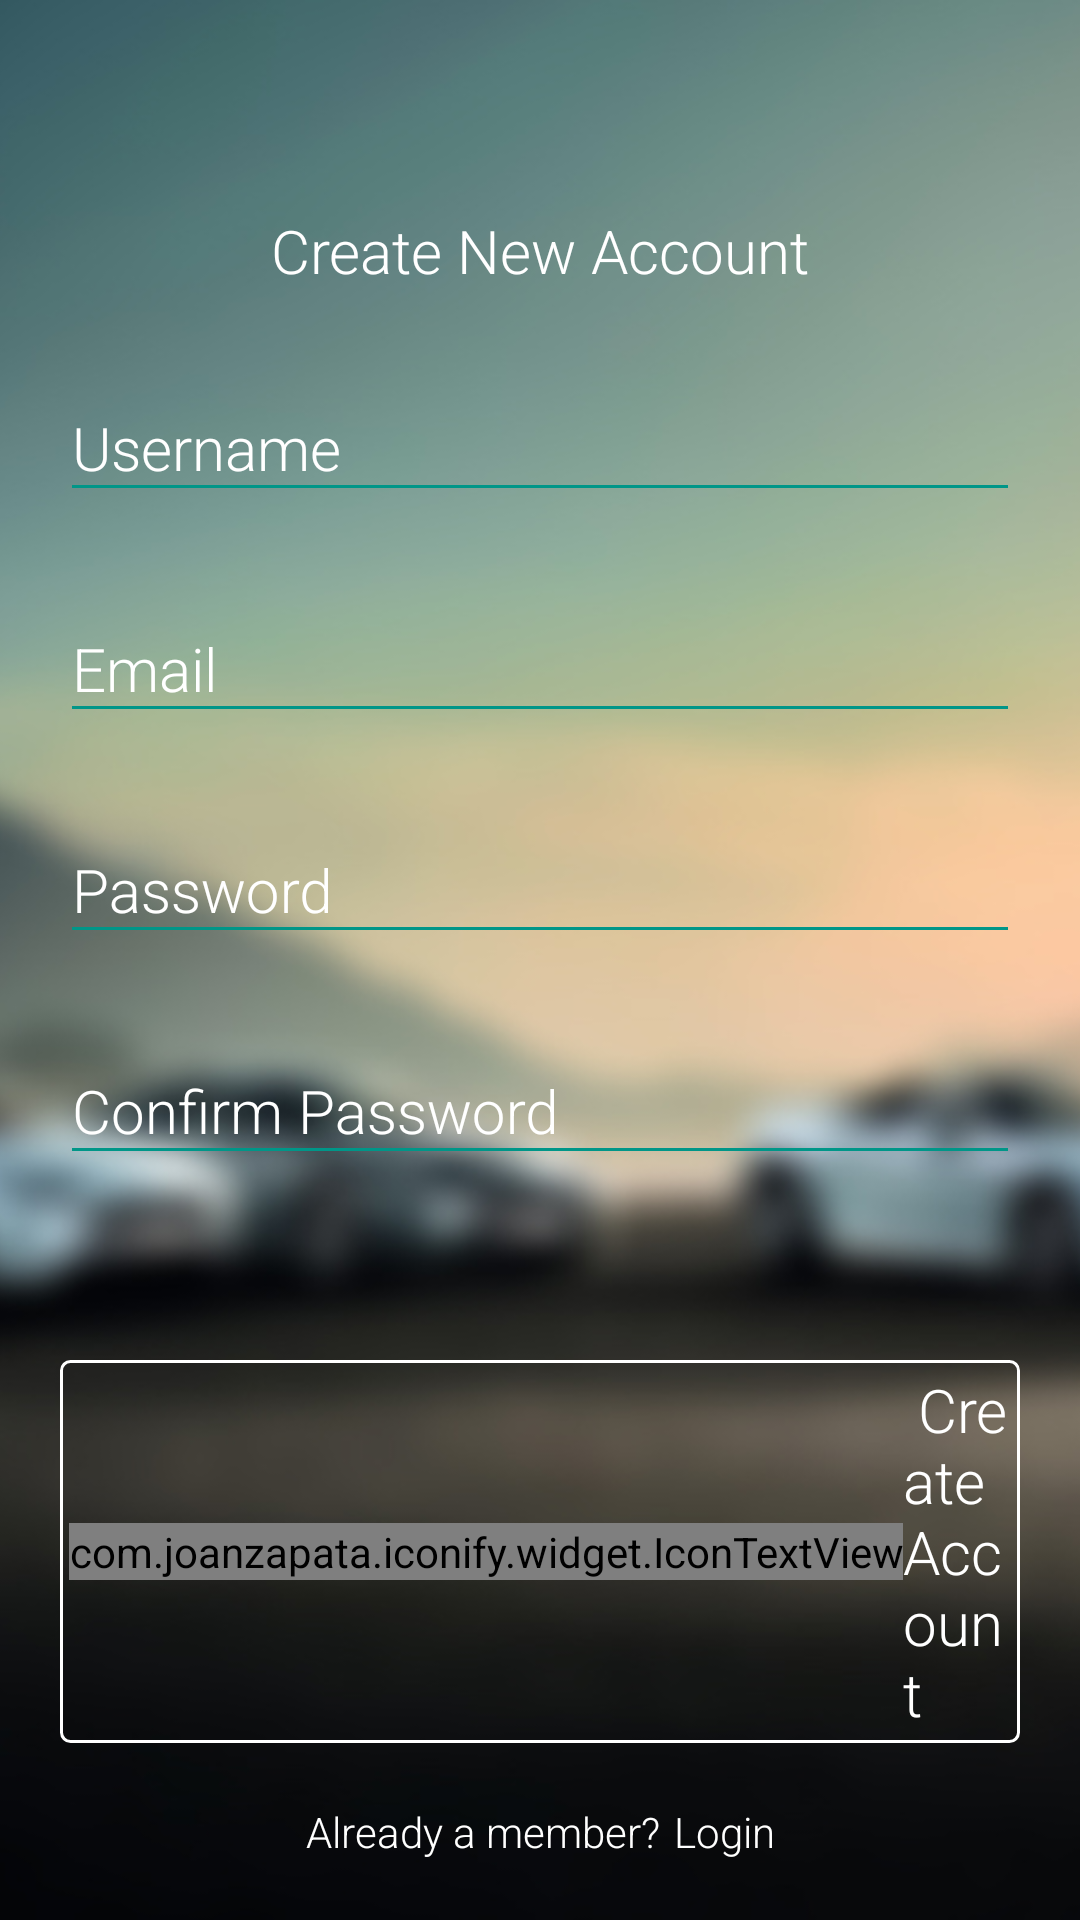

Reconstruct the res/layout file that produces this screen, plus the resources it refers to.
<!-- AndroidManifest.xml: activity theme AppTheme.NoActionBar -->
<!-- res/layout/activity_register.xml -->
<?xml version="1.0" encoding="utf-8"?>
<LinearLayout xmlns:android="http://schemas.android.com/apk/res/android"
    xmlns:tools="http://schemas.android.com/tools"
    android:layout_width="match_parent"
    android:layout_height="match_parent"
    xmlns:app="http://schemas.android.com/apk/res-auto"
    android:id="@+id/layout_register"
    android:fitsSystemWindows="true"
    tools:context="com.hammersmith.tinhluoklan.RegisterActivity">

    <RelativeLayout
        android:layout_width="match_parent"
        android:layout_height="wrap_content">

        <ImageView
            android:layout_width="match_parent"
            android:layout_height="match_parent"
            android:adjustViewBounds="true"
            android:fitsSystemWindows="true"
            android:scaleType="centerCrop"
            android:src="@drawable/car_blur" />

        <LinearLayout
            android:layout_width="match_parent"
            android:layout_height="wrap_content"
            android:layout_marginTop="50dp"
            android:orientation="vertical"
            android:padding="20dp">

            <TextView
                android:layout_width="match_parent"
                android:layout_height="wrap_content"
                android:fontFamily="sans-serif-light"
                android:gravity="center"
                android:text="Create New Account"
                android:textColor="@color/white"
                android:textSize="20sp" />

            <android.support.design.widget.TextInputLayout
                app:hintTextAppearance="@style/TextAppearence.App.TextInputLayout"
                android:textColorHint="#ffffff"
                android:layout_width="match_parent"
                android:layout_height="wrap_content"
                android:layout_marginTop="15dp">

                <EditText
                    android:id="@+id/input_username"
                    android:layout_width="match_parent"
                    android:layout_height="wrap_content"
                    android:fontFamily="sans-serif-light"
                    android:hint="Username"
                    android:inputType="text"
                    android:textColor="@color/white"
                    android:textColorHighlight="@color/white"
                    android:textColorHint="@color/white"
                    android:textSize="20sp" />

            </android.support.design.widget.TextInputLayout>

            <android.support.design.widget.TextInputLayout
                app:hintTextAppearance="@style/TextAppearence.App.TextInputLayout"
                android:textColorHint="#ffffff"
                android:layout_width="match_parent"
                android:layout_height="wrap_content"
                android:layout_marginTop="15dp">

                <EditText
                    android:id="@+id/input_email"
                    android:layout_width="match_parent"
                    android:layout_height="wrap_content"
                    android:fontFamily="sans-serif-light"
                    android:hint="Email"
                    android:inputType="textEmailAddress"
                    android:textColor="@color/white"
                    android:textColorHighlight="@color/white"
                    android:textColorHint="@color/white"
                    android:textSize="20sp" />

            </android.support.design.widget.TextInputLayout>

            <android.support.design.widget.TextInputLayout
                android:fontFamily="sans-serif-light"
                app:hintTextAppearance="@style/TextAppearence.App.TextInputLayout"
                android:textColorHint="#ffffff"
                android:layout_width="match_parent"
                android:layout_height="wrap_content"
                android:layout_marginTop="15dp">

                <EditText
                    android:id="@+id/input_password"
                    android:layout_width="match_parent"
                    android:layout_height="wrap_content"
                    android:fontFamily="sans-serif-light"
                    android:hint="Password"
                    android:inputType="textPassword"
                    android:textColor="@color/white"
                    android:textColorHighlight="@color/white"
                    android:textColorHint="@color/white"
                    android:textSize="20sp" />

            </android.support.design.widget.TextInputLayout>

            <android.support.design.widget.TextInputLayout
                android:fontFamily="sans-serif-light"
                app:hintTextAppearance="@style/TextAppearence.App.TextInputLayout"
                android:textColorHint="#ffffff"
                android:layout_width="match_parent"
                android:layout_height="wrap_content"
                android:layout_marginTop="15dp">

                <EditText
                    android:id="@+id/input_confirm_password"
                    android:layout_width="match_parent"
                    android:layout_height="wrap_content"
                    android:fontFamily="sans-serif-light"
                    android:hint="Confirm Password"
                    android:inputType="textPassword"
                    android:textColor="@color/white"
                    android:textColorHighlight="@color/white"
                    android:textColorHint="@color/white"
                    android:textSize="20sp" />

            </android.support.design.widget.TextInputLayout>

        </LinearLayout>

        <LinearLayout
            android:layout_width="match_parent"
            android:layout_height="wrap_content"
            android:layout_alignParentBottom="true"
            android:orientation="vertical"
            android:padding="20dp">

            <LinearLayout
                android:id="@+id/register"
                android:layout_width="match_parent"
                android:layout_height="wrap_content"
                android:layout_marginTop="15dp"
                android:background="@drawable/button_login"
                android:clickable="true"
                android:gravity="center"
                android:orientation="horizontal"
                android:padding="3dp">

                <com.joanzapata.iconify.widget.IconTextView
                    android:layout_width="wrap_content"
                    android:layout_height="wrap_content"
                    android:text="{fa-plus-circle}"
                    android:textColor="@color/white"
                    android:textSize="20sp" />

                <TextView
                    android:layout_width="wrap_content"
                    android:layout_height="wrap_content"
                    android:fontFamily="sans-serif-light"
                    android:text=" Create Account"
                    android:textColor="@color/white"
                    android:textSize="20sp" />
            </LinearLayout>

            <LinearLayout
                android:layout_width="match_parent"
                android:layout_height="wrap_content"
                android:layout_marginTop="20dp"
                android:gravity="center"
                android:orientation="horizontal">

                <TextView
                    android:layout_width="wrap_content"
                    android:layout_height="wrap_content"
                    android:fontFamily="sans-serif-light"
                    android:gravity="center"
                    android:text="Already a member?"
                    android:textColor="@color/white" />

                <TextView
                    android:id="@+id/login"
                    android:layout_width="wrap_content"
                    android:layout_height="wrap_content"
                    android:layout_marginLeft="5dp"
                    android:fontFamily="sans-serif-light"
                    android:gravity="center"
                    android:text="Login"
                    android:textColor="@color/white" />
            </LinearLayout>


        </LinearLayout>

    </RelativeLayout>
</LinearLayout>
<!-- resources referenced by this layout -->
<resources>
  <color name="white">#ffffff</color>
  <!-- drawable button_login (drawable) -->
  <?xml version="1.0" encoding="utf-8"?>
  <selector xmlns:android="http://schemas.android.com/apk/res/android">
      <item android:state_pressed="true"
          android:drawable="@drawable/login_pressed" />
      <item  android:state_focused="false"
          android:drawable="@drawable/login_normal" />
  </selector>
  <!-- drawable car_blur: jpg bitmap (drawable, 94321 bytes) -->
  <style name="TextAppearence.App.TextInputLayout" parent="@android:style/TextAppearance">
          <item name="android:textColor">@color/white</item>
      </style>
  <style name="AppTheme.NoActionBar">
          <item name="windowActionBar">false</item>
          <item name="windowNoTitle">true</item>
          <item name="android:actionMenuTextColor">@color/primary_text</item>
          <item name="colorControlNormal">@color/colorAccent</item>
          <item name="colorControlActivated">@color/colorAccent</item>
          <item name="colorControlHighlight">@color/divider</item>
      </style>
  <!-- drawable login_pressed (drawable) -->
  <?xml version="1.0" encoding="UTF-8"?>
  <shape xmlns:android="http://schemas.android.com/apk/res/android">
      <solid android:color="@color/divide"/>
      <corners android:radius="3dp"/>
      <stroke
          android:width="1dp"
          android:color="@color/white" />
  </shape>
  <!-- drawable login_normal (drawable) -->
  <shape xmlns:android="http://schemas.android.com/apk/res/android"
      android:shape="rectangle">
      <solid android:color="@color/transparent" />
      <corners android:radius="3dp" />
      <stroke
          android:width="1dp"
          android:color="@color/white" />
  </shape>
  <color name="primary_text">#212121</color>
  <color name="colorAccent">#009688</color>
  <color name="divider">#BDBDBD</color>
  <color name="divide">#e2e4e7</color>
  <color name="transparent">#00ffffff</color>
</resources>
